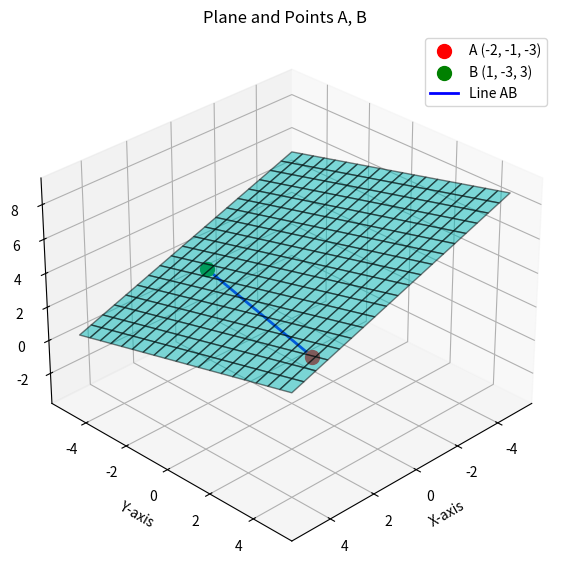

Write Python code to recreate this figure.
import numpy as np
import matplotlib.pyplot as plt
from mpl_toolkits.mplot3d import Axes3D

# Points A and B
A = np.array([-2, -1, -3])
B = np.array([1, -3, 3])

# Compute normal vector AB = B - A
normal_vector = B - A
a, b, c = normal_vector

# Compute d using point B
d = -(a * B[0] + b * B[1] + c * B[2])

# Define plane function
def plane_z(x, y):
    if c != 0:
        return (-a * x - b * y - d) / c
    else:
        return np.zeros_like(x)

# Create grid for plotting plane
x_vals = np.linspace(-5, 5, 20)
y_vals = np.linspace(-5, 5, 20)
X, Y = np.meshgrid(x_vals, y_vals)
Z = plane_z(X, Y)

# Plotting
fig = plt.figure(figsize=(10, 7))
ax = fig.add_subplot(111, projection='3d')

# Plot the plane
ax.plot_surface(X, Y, Z, alpha=0.5, rstride=1, cstride=1, color='cyan', edgecolor='k')

# Plot points A and B
ax.scatter(A[0], A[1], A[2], color='red', s=100, label='A (-2, -1, -3)')
ax.scatter(B[0], B[1], B[2], color='green', s=100, label='B (1, -3, 3)')

# Plot the line AB
ax.plot([A[0], B[0]], [A[1], B[1]], [A[2], B[2]], color='blue', linewidth=2, label='Line AB')

# Labels and legend
ax.set_xlabel('X-axis')
ax.set_ylabel('Y-axis')
ax.set_zlabel('Z-axis')
ax.set_title('Plane and Points A, B')
ax.legend()

# Automatically set a good view angle
ax.view_init(elev=30, azim=45)

# Save figure as 1.png
plt.savefig('2.png')
plt.show()
